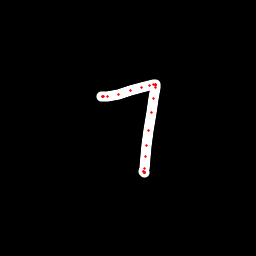

The table this chart was drawn from, first rows:
x, y, hover, eod
101.9, 96.88, 0.0, 0.0
102, 96.88, 0.0, 0.0
102.1, 96.89, 0.0, 0.0
103.4, 96.61, 0.0, 0.0
107.4, 96.76, 0.0, 0.0
118.2, 94.53, 0.0, 0.0
130.2, 90.81, 0.0, 0.0
141.1, 87.15, 0.0, 0.0
149.1, 85.17, 0.0, 0.0
153.4, 84.89, 0.0, 0.0
155.2, 84.53, 0.0, 0.0
155.4, 84.85, 0.0, 0.0
155.4, 85.34, 0.0, 0.0
155.1, 87.34, 0.0, 0.0
153.7, 99, 0.0, 0.0
151.5, 112.3, 0.0, 0.0
148.5, 130.9, 0.0, 0.0
146.3, 145.6, 0.0, 0.0
145, 156.5, 0.0, 0.0
144.4, 168.2, 0.0, 0.0
143.9, 171.4, 0.0, 0.0
144.1, 172.7, 0.0, 0.0
144.2, 172.6, 0.0, 0.0
144.2, 172.5, 0.0, 0.0
144.3, 172.6, 0.0, 0.0
144.4, 172.7, 0.0, 0.0
143.2, 171.2, 0.0, 1.0
